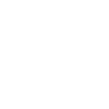
t = 0.00 s
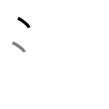
t = 1.50 s
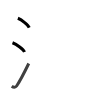
t = 2.75 s
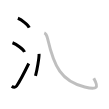
t = 4.25 s
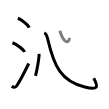
t = 5.50 s
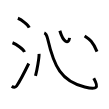
t = 7.00 s

The animated SVG that drew these frames (rendered in a browser with its animation timeline set to each time). Animation: 7 SMIL elements (animate=7); one cycle of 7.00 s.

<svg width="109px" height="109px" viewBox="0 0 px 109px" xmlns="http://www.w3.org/2000/svg" xmlns:xlink="http://www.w3.org/1999/xlink" xml:space="preserve" version="1.1"  baseProfile="full">
<path d="M17.88,18.25c4.01,1.65,10.36,6.78,11.37,9.34" style="fill:none;stroke:black;stroke-width:3;opacity:0">
  <animate attributeType="CSS" attributeName="opacity" from="0" to="1" begin="0s" dur="1s" repeatCount="Indefinite" fill="freeze" />
</path>
<path d="M12.5,42.75c4.24,1.63,10.94,6.71,12,9.25" style="fill:none;stroke:black;stroke-width:3;opacity:0">
  <animate attributeType="CSS" attributeName="opacity" from="0" to="1" begin="1s" dur="1s" repeatCount="Indefinite" fill="freeze" />
</path>
<path d="M11.75,86.23c1.71,1.27,3.78,1.32,4.86-0.25c3.14-4.57,9.29-16.66,12.14-22.49" style="fill:none;stroke:black;stroke-width:3;opacity:0">
  <animate attributeType="CSS" attributeName="opacity" from="0" to="1" begin="2s" dur="1s" repeatCount="Indefinite" fill="freeze" />
</path>
<path d="M39.06,53.95c0.2,3.52-1.98,16.08-3.56,21.95" style="fill:none;stroke:black;stroke-width:3;opacity:0">
  <animate attributeType="CSS" attributeName="opacity" from="0" to="1" begin="3s" dur="1s" repeatCount="Indefinite" fill="freeze" />
</path>
<path d="M44.27,32.8c1.73,0.7,2.91,4.02,3.36,5.96C54,66.5,61.2,81.46,84.75,87c12.75,3,14.25,0.75,9-8.75" style="fill:none;stroke:black;stroke-width:3;opacity:0">
  <animate attributeType="CSS" attributeName="opacity" from="0" to="1" begin="4s" dur="1s" repeatCount="Indefinite" fill="freeze" />
</path>
<path d="M59.84,30.75c3.41,11.5,8.73,14.14,9.72,7.1" style="fill:none;stroke:black;stroke-width:3;opacity:0">
  <animate attributeType="CSS" attributeName="opacity" from="0" to="1" begin="5s" dur="1s" repeatCount="Indefinite" fill="freeze" />
</path>
<path d="M84.65,35.95c4.82,3.13,8.43,5.97,12.35,15.64" style="fill:none;stroke:black;stroke-width:3;opacity:0">
  <animate attributeType="CSS" attributeName="opacity" from="0" to="1" begin="6s" dur="1s" repeatCount="Indefinite" fill="freeze" />
</path>
</svg>
